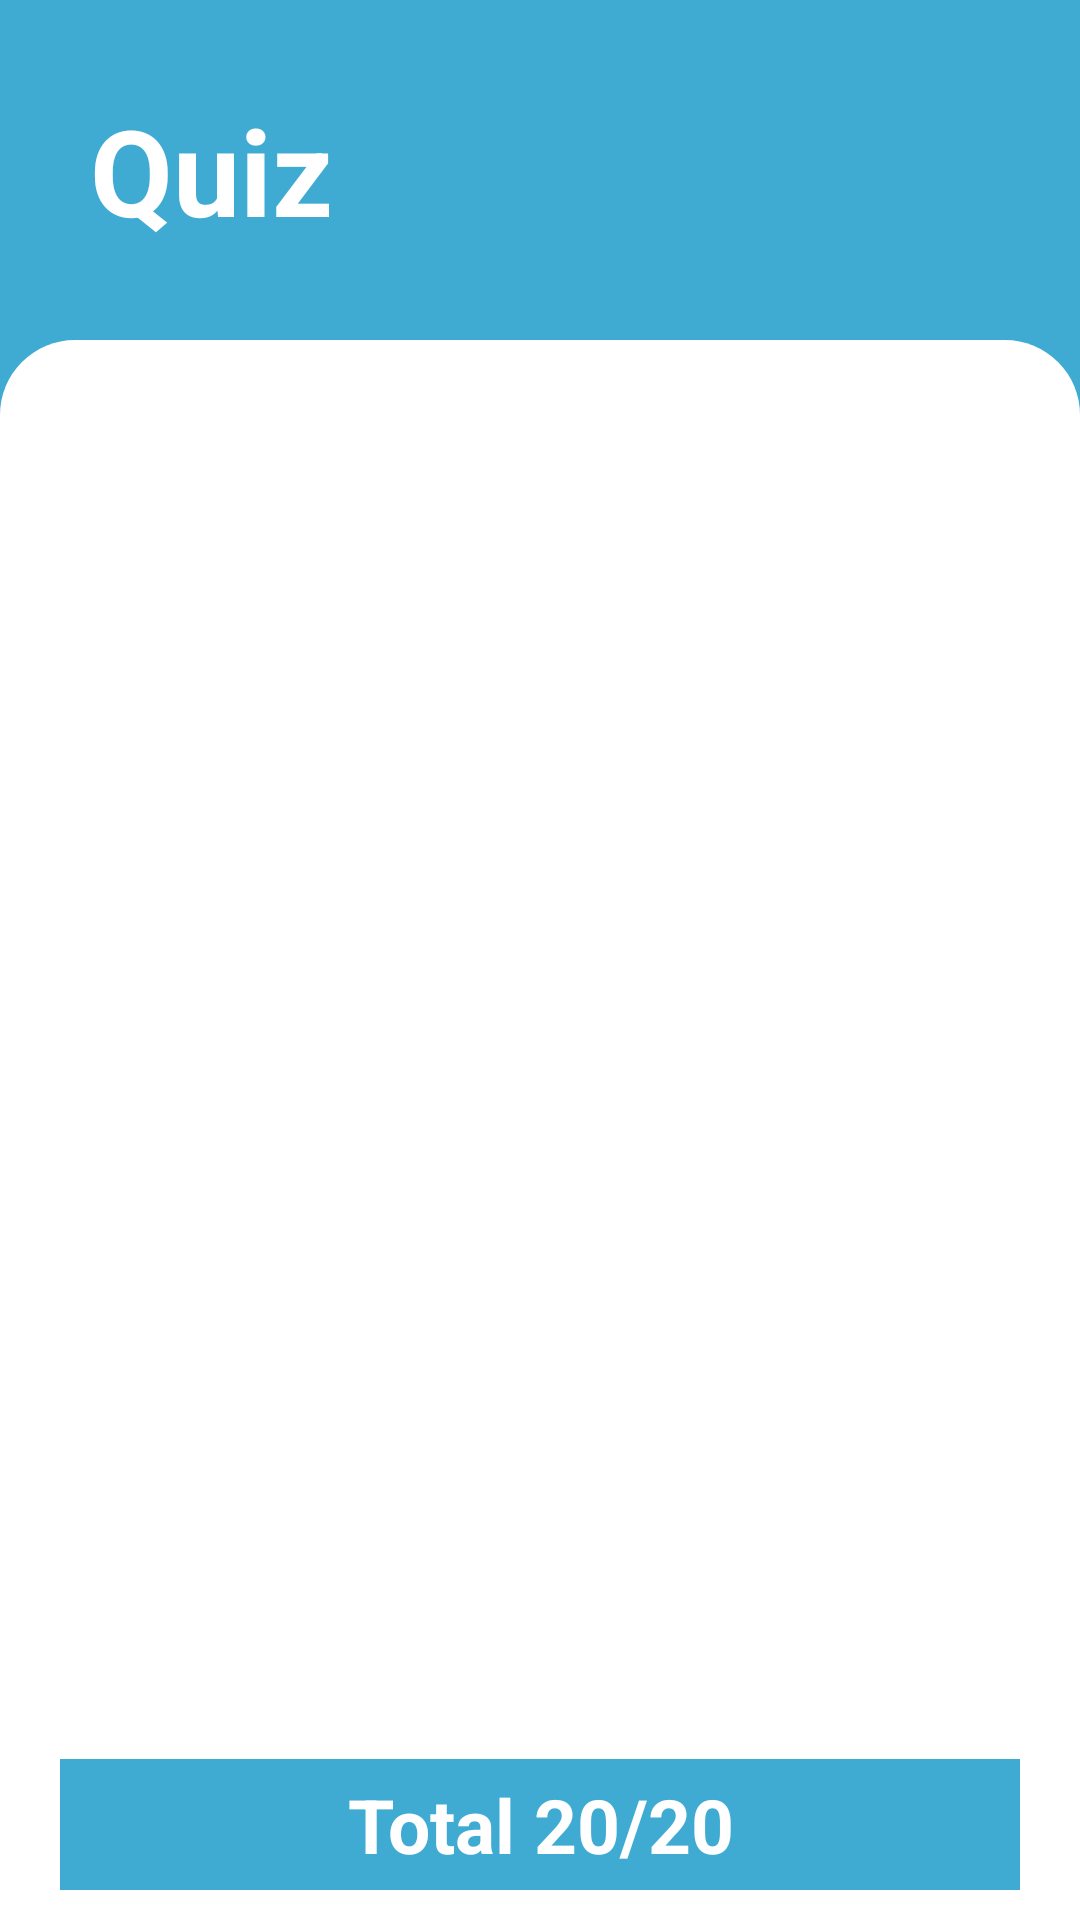

The Android layout XML behind this screen, and the referenced resources:
<!-- AndroidManifest.xml: activity theme Theme.Final_Project -->
<!-- res/layout/activity_result.xml -->
<LinearLayout xmlns:android="http://schemas.android.com/apk/res/android"
    xmlns:tools="http://schemas.android.com/tools"
    android:layout_width="match_parent"
    android:layout_height="match_parent"
    android:gravity="top|center_horizontal"
    android:orientation="vertical"
    android:background="@color/quiz_background"
    tools:context=".views.ResultActivity">

    <TextView
        android:id="@+id/title"
        android:layout_width="match_parent"
        android:layout_height="wrap_content"
        android:textSize="40dp"
        android:textStyle="bold"
        android:layout_margin="30dp"
        android:textColor="@color/white"
        android:text="Quiz" />

    <RelativeLayout
        android:layout_width="match_parent"
        android:layout_height="match_parent"
        android:background="@drawable/background"
        android:paddingTop="20dp"
        android:paddingHorizontal="20dp"
        android:gravity="top|center_horizontal">

        <LinearLayout
            android:id="@+id/bottom"
            android:layout_width="match_parent"
            android:layout_height="wrap_content"
            android:paddingVertical="10dp"
            android:gravity="center"
            android:layout_alignParentBottom="true">

            <TextView
                android:id="@+id/total"
                android:layout_width="match_parent"
                android:layout_height="wrap_content"
                android:textSize="25dp"
                android:padding="5dp"
                android:gravity="center"
                android:textColor="@color/white"
                android:background="@color/quiz_background"
                android:text="Total 20/20"
                android:textStyle="bold" />
        </LinearLayout>

        <ListView
            android:id="@+id/listview"
            android:layout_width="match_parent"
            android:layout_height="match_parent"
            android:dividerHeight="20dp"
            android:divider="@color/transparent"
            android:layout_above="@+id/bottom" />
    </RelativeLayout>
</LinearLayout>
<!-- resources referenced by this layout -->
<resources>
  <color name="quiz_background">#3FABD2</color>
  <color name="transparent">#00000000</color>
  <color name="white">#FFFFFFFF</color>
  <!-- drawable background (drawable) -->
  <?xml version="1.0" encoding="utf-8"?>
  <shape xmlns:android="http://schemas.android.com/apk/res/android">
  <solid android:color="@color/white"/>
      <corners android:topLeftRadius="25dp"
          android:topRightRadius="25dp"/>
  </shape>
  <style name="Theme.Final_Project" parent="Base.Theme.Final_Project" />
  <style name="Base.Theme.Final_Project" parent="Theme.Material3.DayNight.NoActionBar">
          
          <item name="android:windowBackground">@color/background_main</item>
          <item name="colorPrimary">@color/blue_button</item>
          <item name="android:textColor">@color/text_primary</item>
          <item name="android:textColorSecondary">@color/text_secondary</item>
          <item name="cardBackgroundColor">@color/card_background</item>
          <item name="colorAccent">@color/blue_link</item>
          <item name="buttonStyle">@style/ButtonStyle</item>
      </style>
  <color name="background_main">#F5F5F5</color>
  <color name="blue_button">#2980b9</color>
  <color name="text_primary">#212121</color>
  <color name="text_secondary">#99000000</color>
  <color name="card_background">#FFFFFF</color>
  <color name="blue_link">#3498db</color>
  <style name="ButtonStyle" parent="Widget.Material3.Button">
          <item name="android:background">@color/blue_button</item>
          <item name="android:textColor">@color/white</item>
          <item name="android:padding">12dp</item>
          <item name="android:textAllCaps">false</item>
          <item name="cornerRadius">8dp</item>
      </style>
</resources>
